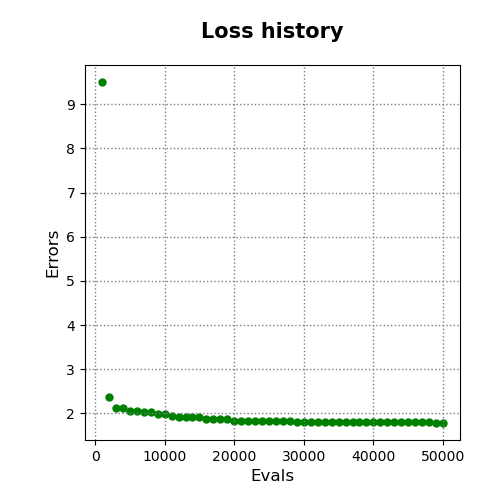

The data file committed next to this chart (first rows):
evals, errors
1000, 9.501
2000, 2.366
3000, 2.122
4000, 2.122
5000, 2.063
6000, 2.063
7000, 2.042
8000, 2.042
9000, 1.995
10000, 1.995
11000, 1.95
12000, 1.928
13000, 1.926
14000, 1.926
15000, 1.923
16000, 1.878
17000, 1.878
18000, 1.878
19000, 1.878
20000, 1.833
21000, 1.833
22000, 1.833
23000, 1.833
24000, 1.833
25000, 1.833
26000, 1.833
27000, 1.833
28000, 1.833
29000, 1.81
30000, 1.808
31000, 1.808
32000, 1.808
33000, 1.808
34000, 1.808
35000, 1.808
36000, 1.808
37000, 1.805
38000, 1.805
39000, 1.805
40000, 1.805
41000, 1.802
42000, 1.802
43000, 1.802
44000, 1.802
45000, 1.802
46000, 1.802
47000, 1.802
48000, 1.802
49000, 1.789
50000, 1.785
